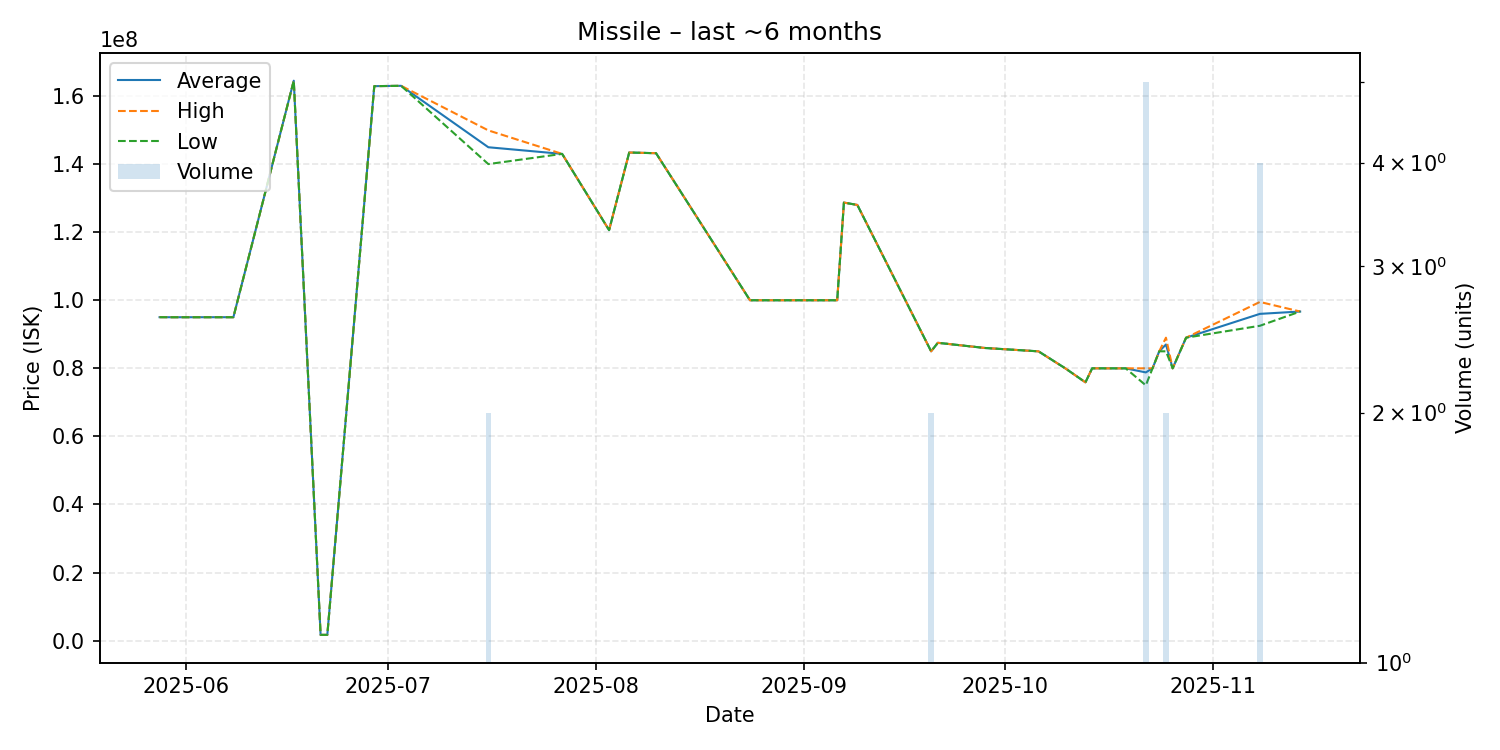

The file beside this chart, header and first rows:
date, average, highest, lowest, order_count, volume
2025-05-28, 95030000, 95030000, 95030000, 1, 1
2025-05-30, 95010000, 95010000, 95010000, 1, 1
2025-06-08, 95020000, 95020000, 95020000, 1, 1
2025-06-17, 164500000, 164500000, 164500000, 1, 1
2025-06-21, 1689000, 1689000, 1689000, 1, 1
2025-06-22, 1691000, 1691000, 1691000, 1, 1
2025-06-29, 162900000, 162900000, 162900000, 1, 1
2025-07-03, 163000000, 163000000, 163000000, 1, 1
2025-07-16, 144950000, 149900000, 140000000, 2, 2
2025-07-27, 143000000, 143000000, 143000000, 1, 1
2025-08-03, 120600000, 120600000, 120600000, 1, 1
2025-08-06, 143400000, 143400000, 143400000, 1, 1
2025-08-10, 143200000, 143200000, 143200000, 1, 1
2025-08-24, 100000000, 100000000, 100000000, 1, 1
2025-09-06, 100000000, 100000000, 100000000, 1, 1
2025-09-07, 128700000, 128700000, 128700000, 1, 1
2025-09-09, 128000000, 128000000, 128000000, 1, 1
2025-09-20, 84995000, 85000000, 84990000, 2, 2
2025-09-21, 87500000, 87500000, 87500000, 1, 1
2025-09-28, 85980000, 85980000, 85980000, 1, 1
2025-10-06, 84990000, 84990000, 84990000, 1, 1
2025-10-10, 79990000, 79990000, 79990000, 1, 1
2025-10-13, 75880000, 75880000, 75880000, 1, 1
2025-10-14, 80000000, 80000000, 80000000, 1, 1
2025-10-19, 79990000, 79990000, 79990000, 1, 1
2025-10-22, 78800000, 80000000, 75000000, 5, 5
2025-10-23, 80000000, 80000000, 80000000, 1, 1
2025-10-24, 85000000, 85000000, 85000000, 1, 1
2025-10-25, 87000000, 89000000, 85000000, 2, 2
2025-10-26, 80000000, 80000000, 80000000, 1, 1
2025-10-28, 89000000, 89000000, 89000000, 1, 1
2025-11-08, 96000000, 99500000, 92500000, 4, 4
2025-11-14, 96690000, 96690000, 96690000, 1, 1
